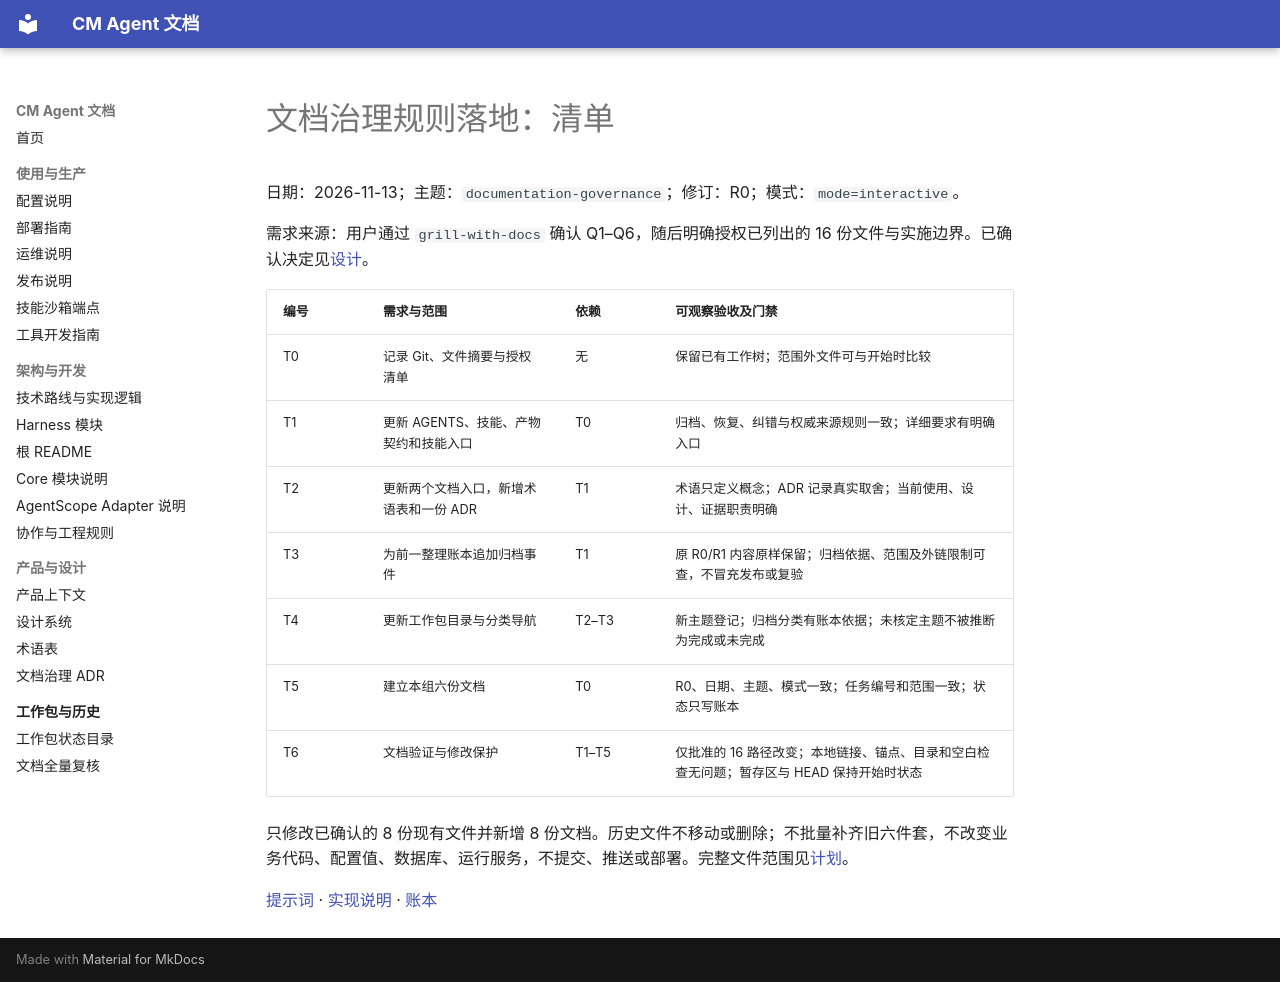

repository: cmming/cm-agent · page: superpowers/checklists/2026-11-13-documentation-governance-checklist/index.html · generator: mkdocs

# 文档治理规则落地：清单

日期：2026-11-13；主题：`documentation-governance`；修订：R0；模式：`mode=interactive`。

需求来源：用户通过 `grill-with-docs` 确认 Q1–Q6，随后明确授权已列出的 16 份文件与实施边界。已确认决定见[设计](../specs/2026-11-13-documentation-governance-design.md)。

| 编号 | 需求与范围 | 依赖 | 可观察验收及门禁 |
|---|---|---|---|
| T0 | 记录 Git、文件摘要与授权清单 | 无 | 保留已有工作树；范围外文件可与开始时比较 |
| T1 | 更新 AGENTS、技能、产物契约和技能入口 | T0 | 归档、恢复、纠错与权威来源规则一致；详细要求有明确入口 |
| T2 | 更新两个文档入口，新增术语表和一份 ADR | T1 | 术语只定义概念；ADR 记录真实取舍；当前使用、设计、证据职责明确 |
| T3 | 为前一整理账本追加归档事件 | T1 | 原 R0/R1 内容原样保留；归档依据、范围及外链限制可查，不冒充发布或复验 |
| T4 | 更新工作包目录与分类导航 | T2–T3 | 新主题登记；归档分类有账本依据；未核定主题不被推断为完成或未完成 |
| T5 | 建立本组六份文档 | T0 | R0、日期、主题、模式一致；任务编号和范围一致；状态只写账本 |
| T6 | 文档验证与修改保护 | T1–T5 | 仅批准的 16 路径改变；本地链接、锚点、目录和空白检查无问题；暂存区与 HEAD 保持开始时状态 |

只修改已确认的 8 份现有文件并新增 8 份文档。历史文件不移动或删除；不批量补齐旧六件套，不改变业务代码、配置值、数据库、运行服务，不提交、推送或部署。完整文件范围见[计划](../plans/2026-11-13-documentation-governance.md)。

[提示词](../prompts/2026-11-13-documentation-governance-prompt.md) · [实现说明](../implementation/2026-11-13-documentation-governance-implementation-design.md) · [账本](../progress/2026-11-13-documentation-governance-ledger.md)
